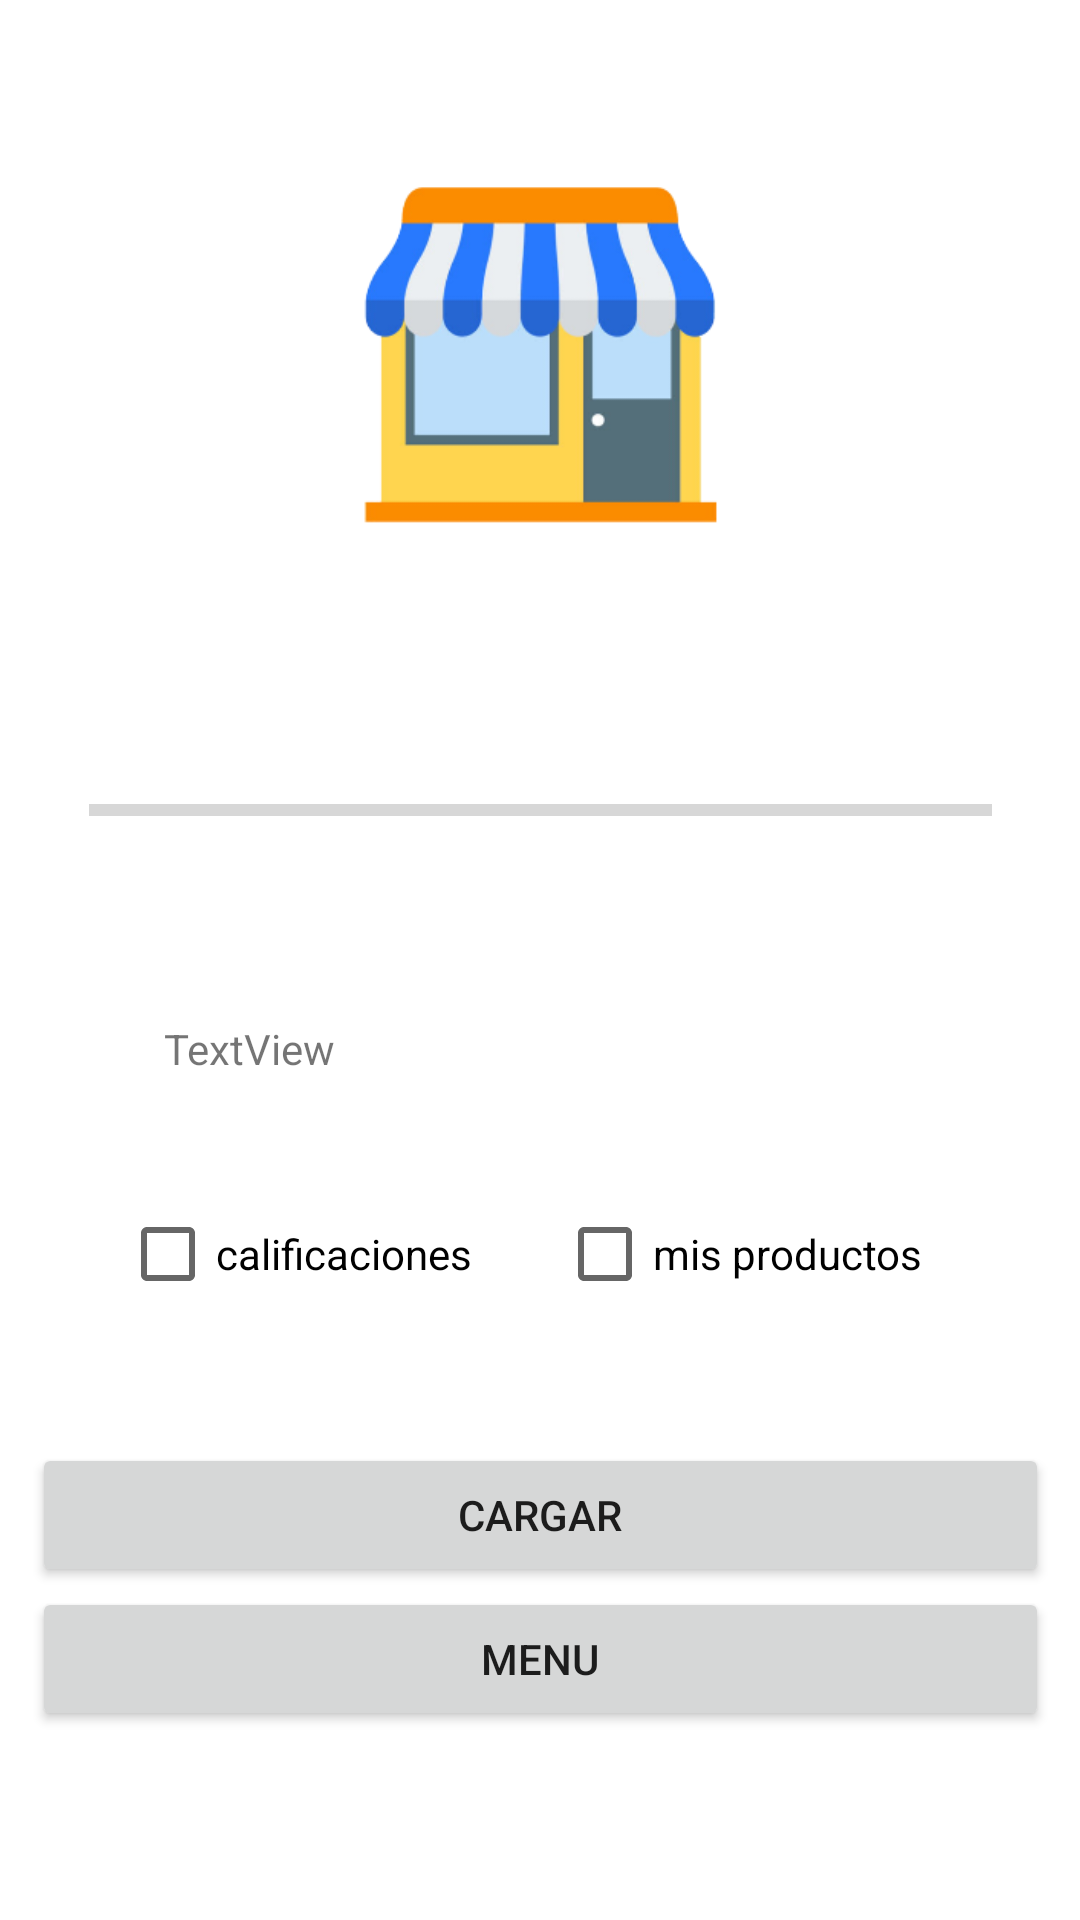

Produce the Android XML layout that renders to this screen, including the resource entries it uses.
<!-- AndroidManifest.xml: application theme Theme.Widgets_ssj_vesp_Dominic_Galarce -->
<!-- res/layout/activity_main.xml -->
<?xml version="1.0" encoding="utf-8"?>
<androidx.constraintlayout.widget.ConstraintLayout xmlns:android="http://schemas.android.com/apk/res/android"
    xmlns:app="http://schemas.android.com/apk/res-auto"
    xmlns:tools="http://schemas.android.com/tools"
    android:layout_width="match_parent"
    android:layout_height="match_parent"
    tools:context=".MainActivity">

    <ImageView
        android:id="@+id/imageView"
        android:layout_width="211dp"
        android:layout_height="156dp"
        android:layout_marginTop="40dp"
        app:layout_constraintEnd_toEndOf="parent"
        app:layout_constraintStart_toStartOf="parent"
        app:layout_constraintTop_toTopOf="parent"
        app:srcCompat="@drawable/logo" />

    <ProgressBar
        android:id="@+id/pbr"
        style="?android:attr/progressBarStyleHorizontal"
        android:layout_width="301dp"
        android:layout_height="36dp"
        android:layout_marginTop="56dp"
        app:layout_constraintEnd_toEndOf="parent"
        app:layout_constraintStart_toStartOf="parent"
        app:layout_constraintTop_toBottomOf="@+id/imageView" />

    <TextView
        android:id="@+id/txv"
        android:layout_width="149dp"
        android:layout_height="30dp"
        android:layout_marginTop="52dp"
        android:text="TextView"
        app:layout_constraintEnd_toEndOf="parent"
        app:layout_constraintHorizontal_bias="0.259"
        app:layout_constraintStart_toStartOf="parent"
        app:layout_constraintTop_toBottomOf="@+id/pbr" />

    <LinearLayout
        android:id="@+id/linearLayout"
        android:layout_width="296dp"
        android:layout_height="87dp"
        android:layout_marginStart="16dp"
        android:layout_marginTop="24dp"
        android:orientation="horizontal"
        app:layout_constraintEnd_toEndOf="parent"
        app:layout_constraintStart_toStartOf="parent"
        app:layout_constraintTop_toBottomOf="@+id/txv">

        <CheckBox
            android:id="@+id/cbx1"
            android:layout_width="wrap_content"
            android:layout_height="wrap_content"
            android:layout_weight="1"
            android:text="calificaciones" />

        <CheckBox
            android:id="@+id/cbx2"
            android:layout_width="wrap_content"
            android:layout_height="wrap_content"
            android:layout_weight="1"
            android:text="mis productos" />
    </LinearLayout>

    <LinearLayout
        android:layout_width="339dp"
        android:layout_height="117dp"
        android:orientation="vertical"
        app:layout_constraintEnd_toEndOf="parent"
        app:layout_constraintStart_toStartOf="parent"
        app:layout_constraintTop_toBottomOf="@+id/linearLayout">

        <Button
            android:id="@+id/btt"
            android:layout_width="match_parent"
            android:layout_height="wrap_content"
            android:onClick="Cargar"
            android:text="cargar" />

        <Button
            android:id="@+id/button3"
            android:layout_width="match_parent"
            android:layout_height="wrap_content"
            android:onClick="menu"
            android:text="menu" />
    </LinearLayout>

</androidx.constraintlayout.widget.ConstraintLayout>
<!-- resources referenced by this layout -->
<resources>
  <!-- drawable logo: png bitmap (drawable, 25310 bytes) -->
  <style name="Theme.Widgets_ssj_vesp_Dominic_Galarce" parent="Theme.MaterialComponents.DayNight.DarkActionBar">
          
          <item name="colorPrimary">@color/purple_500</item>
          <item name="colorPrimaryVariant">@color/purple_700</item>
          <item name="colorOnPrimary">@color/white</item>
          
          <item name="colorSecondary">@color/teal_200</item>
          <item name="colorSecondaryVariant">@color/teal_700</item>
          <item name="colorOnSecondary">@color/black</item>
          
          <item name="android:statusBarColor" tools:targetApi="l">?attr/colorPrimaryVariant</item>
          
      </style>
  <!-- not gathered from this repository: default colours our renderer supplied (Android Studio template values) -->
  <color name="purple_500">#FF6200EE</color>
  <color name="purple_700">#FF3700B3</color>
  <color name="teal_200">#FF03DAC5</color>
  <color name="teal_700">#FF018786</color>
  <color name="black">#FF000000</color>
  <color name="white">#FFFFFFFF</color>
</resources>
